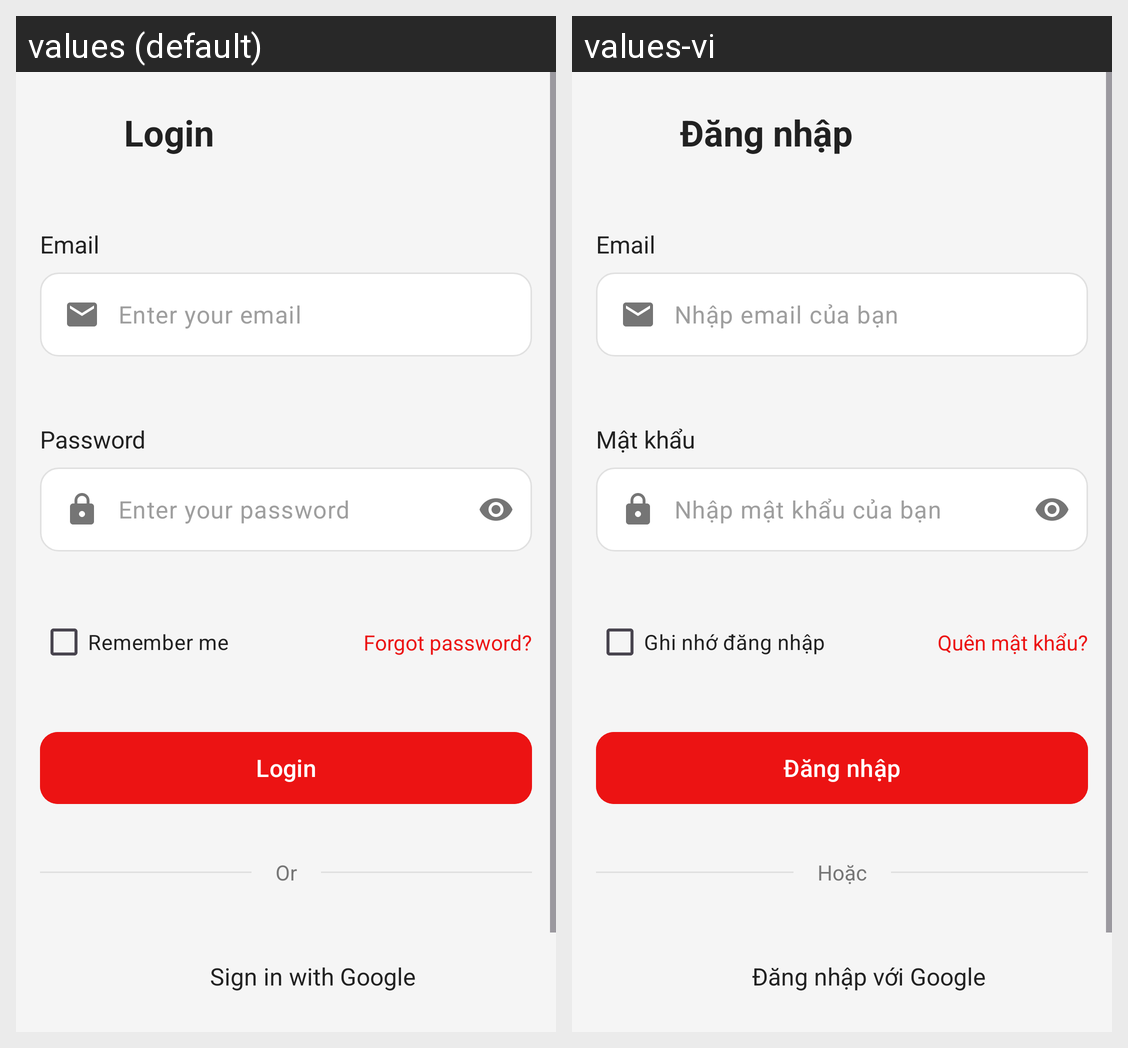

The same Android screen rendered under two of its app's locales, left to right. List the strings drawn on it with the default value and each locale's translation.
Android screen res/layout/activity_login.xml rendered under 2 locales, left to right: values (default), values-vi. Device: Nexus 5 (rendered at 1080×1920; each locale shown at half size, 540×960, under a caption strip naming it); theme Theme.Base.
Strings drawn on this screen, with the default value and each locale's value (text and hints the layout hard-codes, and strings that could not be matched under every locale, appear in the picture but are not listed):

login_title
  values: Login
  values-vi: Đăng nhập

email_label
  values: Email
  values-vi: Email

email_hint
  values: Enter your email
  values-vi: Nhập email của bạn

password_label
  values: Password
  values-vi: Mật khẩu

password_hint
  values: Enter your password
  values-vi: Nhập mật khẩu của bạn

remember_login
  values: Remember me
  values-vi: Ghi nhớ đăng nhập

forgot_password
  values: Forgot password?
  values-vi: Quên mật khẩu?

login_button
  values: Login
  values-vi: Đăng nhập

or_divider
  values: Or
  values-vi: Hoặc

google_sign_in
  values: Sign in with Google
  values-vi: Đăng nhập với Google
